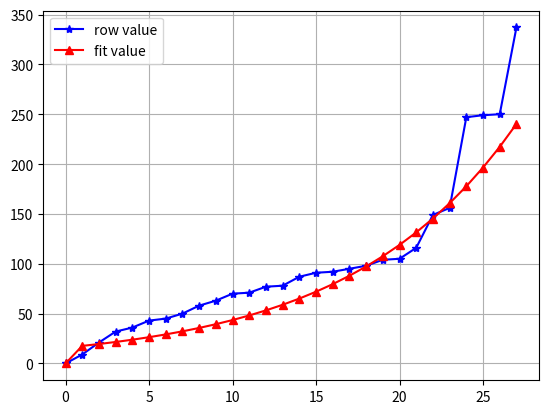

Generate this figure with matplotlib:
print("GM开始！")
import numpy as np
import matplotlib.pyplot as plt

class GM_1_1:
    """
    使用方法：
    1、首先对类进行实例化：GM_model = GM_1_1()   # 不传入参数
    2、使用GM下的set_model传入一个一维的list类型数据: GM_model.set_model(list1)
    3、想预测后N个数据：GM_model.predict(N)
       想获得模型某个参数或实验数据拟合值，直接访问，如：GM_model.modeling_result_arr、GM_model.argu_a...等
        想输出模型的精度评定结果：GM_model.precision_evaluation()
    """

    def __init__(self):
        self.test_data = np.array(())  # 实验数据集
        self.add_data = np.array(())  # 一次累加产生数据
        self.argu_a = 0  # 参数a
        self.argu_b = 0  # 参数b
        self.MAT_B = np.array(())  # 矩阵B
        self.MAT_Y = np.array(())  # 矩阵Y
        self.modeling_result_arr = np.array(())  # 对实验数据的拟合值
        self.P = 0  # 小误差概率
        self.C = 0  # 后验方差比值

    def set_model(self, arr: list):
        self.__acq_data(arr)
        self.__compute()
        self.__modeling_result()

    def __acq_data(self, arr: list):  # 构建并计算矩阵B和矩阵Y
        self.test_data = np.array(arr).flatten()
        add_data = list()
        sum = 0
        for i in range(len(self.test_data)):
            sum = sum + self.test_data[i]
            add_data.append(sum)
        self.add_data = np.array(add_data)
        ser = list()
        for i in range(len(self.add_data) - 1):
            temp = (-1) * ((1 / 2) * self.add_data[i] + (1 / 2) * self.add_data[i + 1])
            ser.append(temp)
        B = np.vstack((np.array(ser).flatten(), np.ones(len(ser), ).flatten()))
        self.MAT_B = np.array(B).T
        Y = np.array(self.test_data[1:])
        self.MAT_Y = np.reshape(Y, (len(Y), 1))

    def __compute(self):  # 计算灰参数 a,b
        temp_1 = np.dot(self.MAT_B.T, self.MAT_B)
        temp_2 = np.matrix(temp_1).I
        temp_3 = np.dot(np.array(temp_2), self.MAT_B.T)
        vec = np.dot(temp_3, self.MAT_Y)
        self.argu_a = vec.flatten()[0]
        self.argu_b = vec.flatten()[1]

    def __predict(self, k: int) -> float:  # 定义预测计算函数
        part_1 = 1 - pow(np.e, self.argu_a)
        part_2 = self.test_data[0] - self.argu_b / self.argu_a
        part_3 = pow(np.e, (-1) * self.argu_a * k)
        return part_1 * part_2 * part_3

    def __modeling_result(self):  # 获得对实验数据的拟合值
        ls = [self.__predict(i + 1) for i in range(len(self.test_data) - 1)]
        ls.insert(0, self.test_data[0])
        self.modeling_result_arr = np.array(ls)

    def predict(self, number: int) -> list:  # 外部预测接口，预测后指定个数的数据
        prediction = [self.__predict(i + len(self.test_data)) for i in range(number)]
        return prediction

    def precision_evaluation(self):  # 模型精度评定函数
        error = [
            self.test_data[i] - self.modeling_result_arr[i]
            for i in range(len(self.test_data))
        ]
        aver_error = sum(error) / len(error)
        aver_test_data = np.sum(self.test_data) / len(self.test_data)
        temp1 = 0
        temp2 = 0
        for i in range(len(error)):
            temp1 = temp1 + pow(self.test_data[i] - aver_test_data, 2)
            temp2 = temp2 + pow(error[i] - aver_error, 2)
        square_S_1 = temp1 / len(self.test_data)
        square_S_2 = temp2 / len(error)
        self.C = np.sqrt(square_S_2) / np.sqrt(square_S_1)
        ls = [i
              for i in range(len(error))
              if np.abs(error[i] - aver_error) < (0.6745 * np.sqrt(square_S_1))
              ]
        self.P = len(ls) / len(error)
        print("精度指标P,C值为：", self.P, self.C)

    def plot(self):  # 绘制实验数据拟合情况（粗糙绘制，可根据需求自定义更改）
        plt.figure()
        plt.plot(self.test_data, marker='*', c='b', label='row value')
        plt.plot(self.modeling_result_arr, marker='^', c='r', label='fit value')
        plt.legend()
        plt.grid()
        return plt


if __name__ == "__main__":
    GM = GM_1_1()
    # 前27次的失效时间
    x = [0,9, 21, 32, 36, 43, 45, 50, 58, 63, 70, 71, 77, 78, 87, 91, 92, 95, 98, 104, 105, 116, 149, 156, 247, 249, 250, 337]
    GM.set_model(x)
    print("模型拟合数据为：", GM.modeling_result_arr)
    GM.precision_evaluation()
    ans1=GM.predict(7)
    print("预测值为：")
    for i in range(len(ans1)):
        print(ans1[i])
    p = GM.plot()
    p.show()
